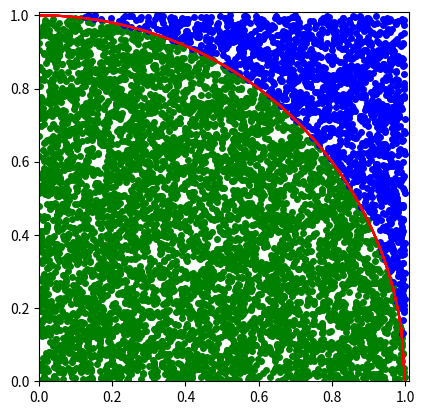

Write the Python code that produced this figure.
import random
import matplotlib.pyplot as plt
import numpy as np
import math

def bool_in_r(x, y):
    if x**2+y**2 <= 1:
        return 1
    else:
        return 0

def draw_pic(inx, iny, outx, outy):
    rx = np.arange(0,1.01,0.01)
    # print(rx)
    ry = []
    for x0 in rx:
        ry.append(math.sqrt(1-x0*x0))
    
    plt.scatter(inx, iny, s=16., color='g')
    plt.scatter(outx, outy, s=16., color='b')
    plt.plot(rx, ry, color='r')
    plt.xlim(0,1.01)
    plt.ylim(0,1.01)
    ax = plt.gca()
    ax.set_aspect(1)
    plt.show()


rdom_pnt = [20, 50, 100, 200, 300, 500, 1000, 5000]
pii = np.zeros(len(rdom_pnt))

print("-------------------ONLY 1---------------------")
for i in range (len(rdom_pnt)):
    x_in_list = []
    y_in_list = []
    x_out_list = []
    y_out_list = []
    inn = rdom_pnt[i]
    mysum = 0
    for j in range (inn):
        x = random.random()
        y = random.random()
        # print(i, 'x: ', x, 'y: ', y)
        if (bool_in_r(x,y)):
            x_in_list.append(x)
            y_in_list.append(y)
            mysum += 1
        else:
            x_out_list.append(x)
            y_out_list.append(y)
    draw_pic(x_in_list,y_in_list,x_out_list,y_out_list)
    in_r_pnt = mysum/inn
    pi = in_r_pnt*4
    pii[i] = pi
    
print('res: ', np.around(pii,3))

print('')
print("--------------REPEAT 100 TIMES----------------")
all_pii = np.zeros((100, len(rdom_pnt)))
for n in range (100):
    for i in range (len(rdom_pnt)):
        x_in_list = []
        y_in_list = []
        inn = rdom_pnt[i]
        mysum = 0
        for j in range (inn):
            x = random.random()
            y = random.random()
            if (bool_in_r(x,y)):
                x_in_list.append(x)
                y_in_list.append(y)
                mysum += 1

        in_r_pnt = mysum/inn
        pi = in_r_pnt*4
        pii[i] = pi
    all_pii[n] = pii

mean = np.mean(all_pii, axis=0)
print('mean: ', np.around(mean, 3))

var = np.var(all_pii, axis=0)
print('var : ', np.around(var, 3))
